The GitHub repository Ankita2719AIML/MYCT contains a labelled image folder "MYCT_pics_updated" with 2 categories: forged, genuine. Examples follow, each with its label.

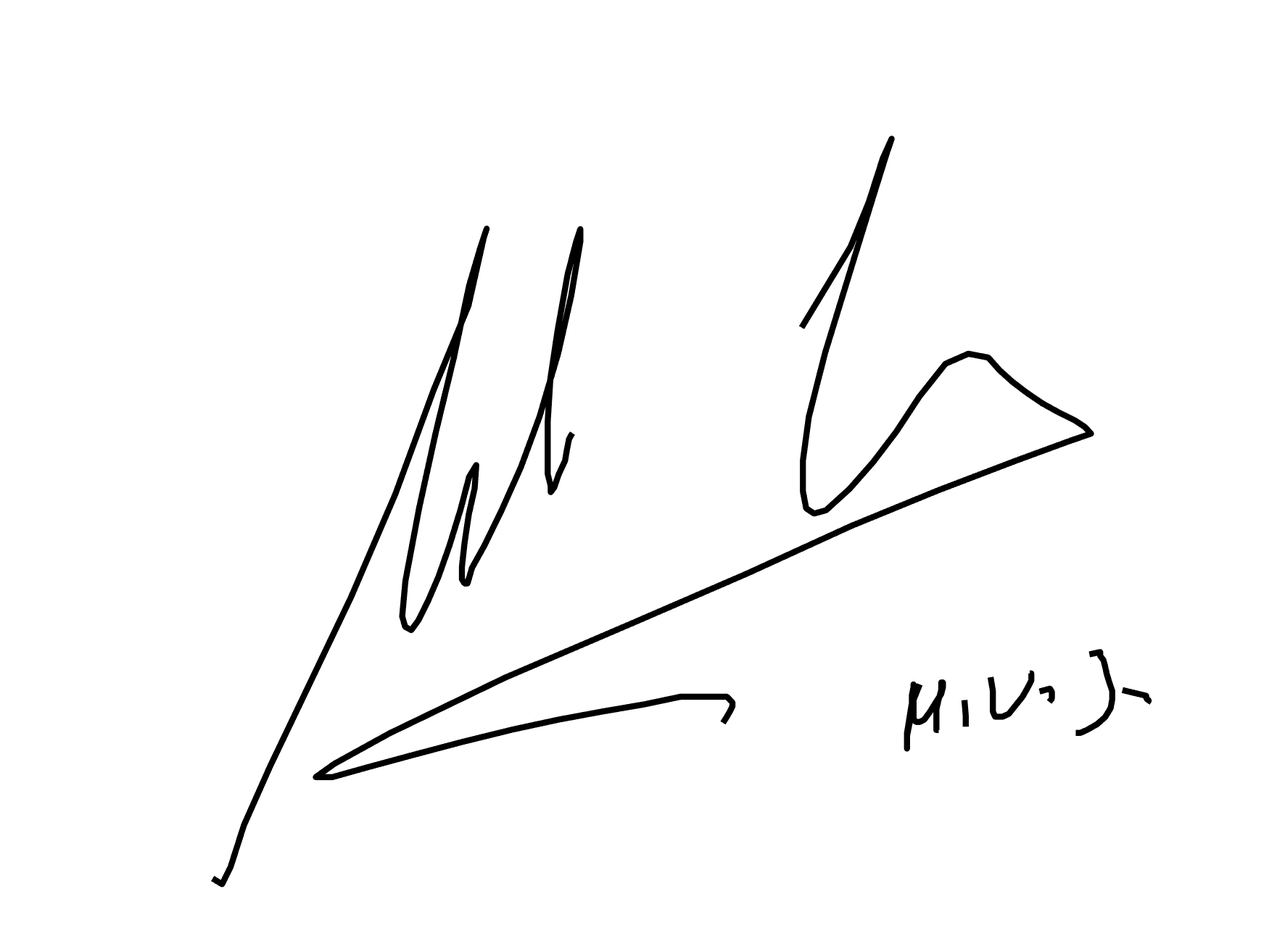
Label: genuine

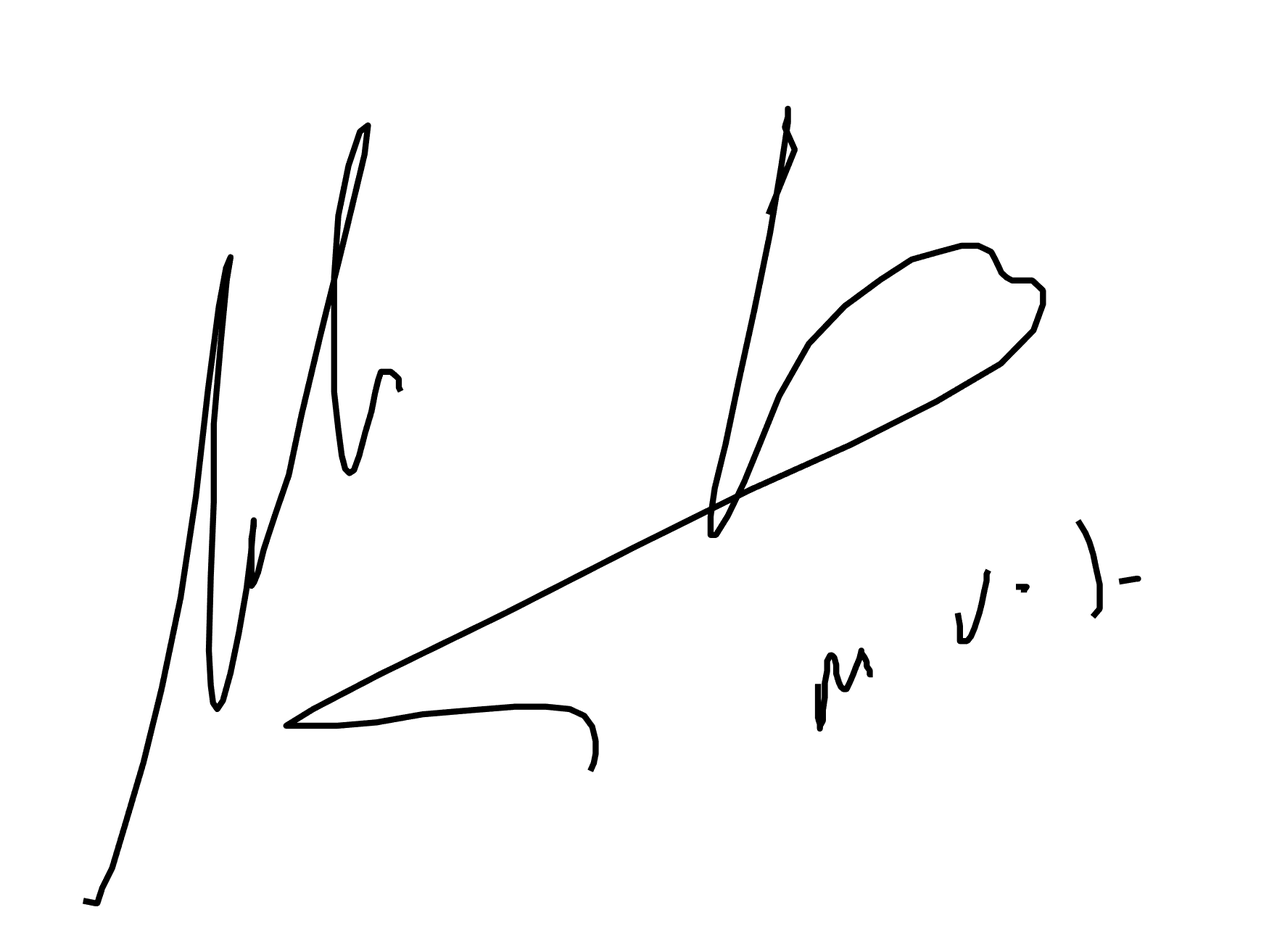
Label: genuine

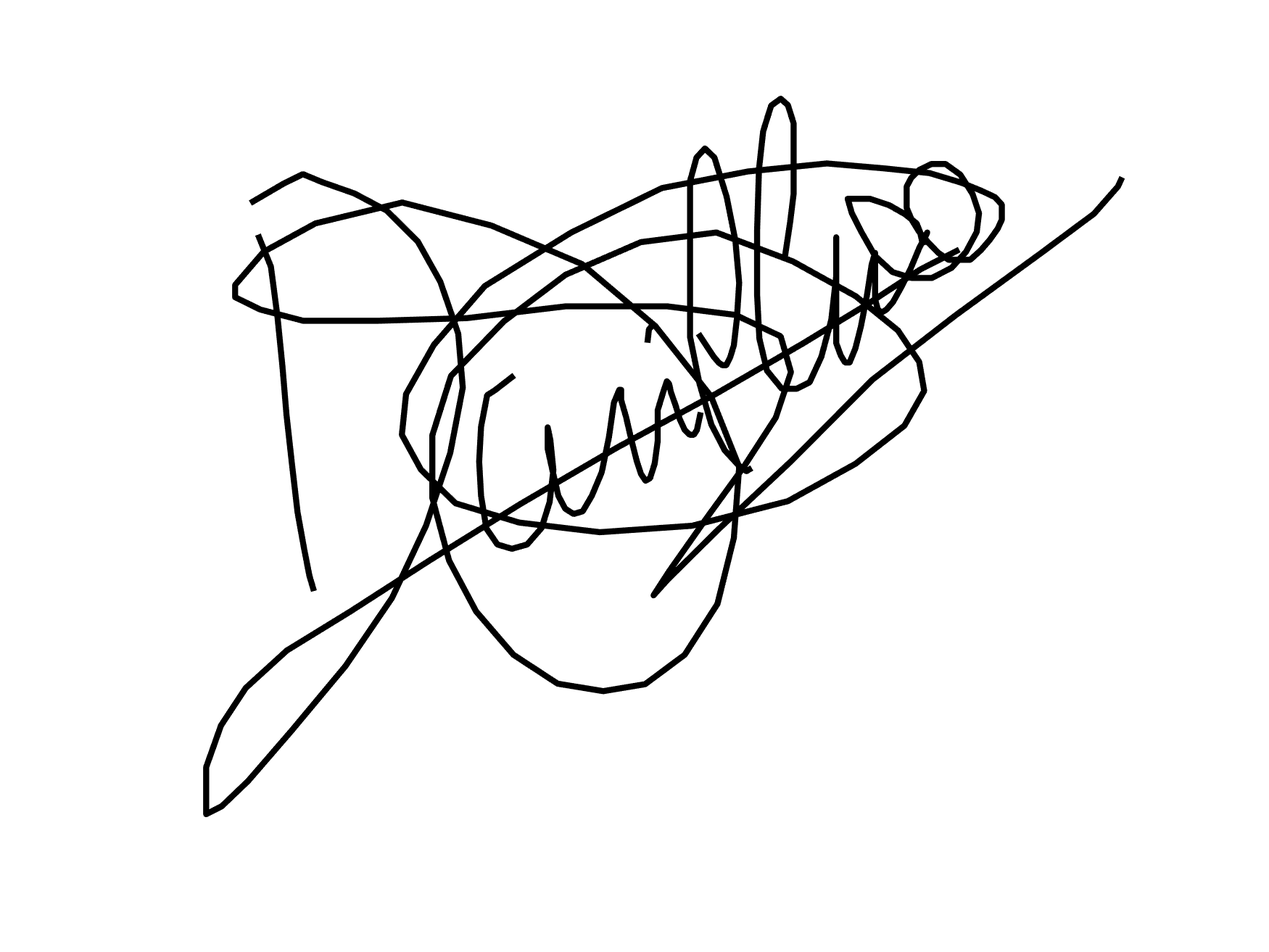
Label: forged

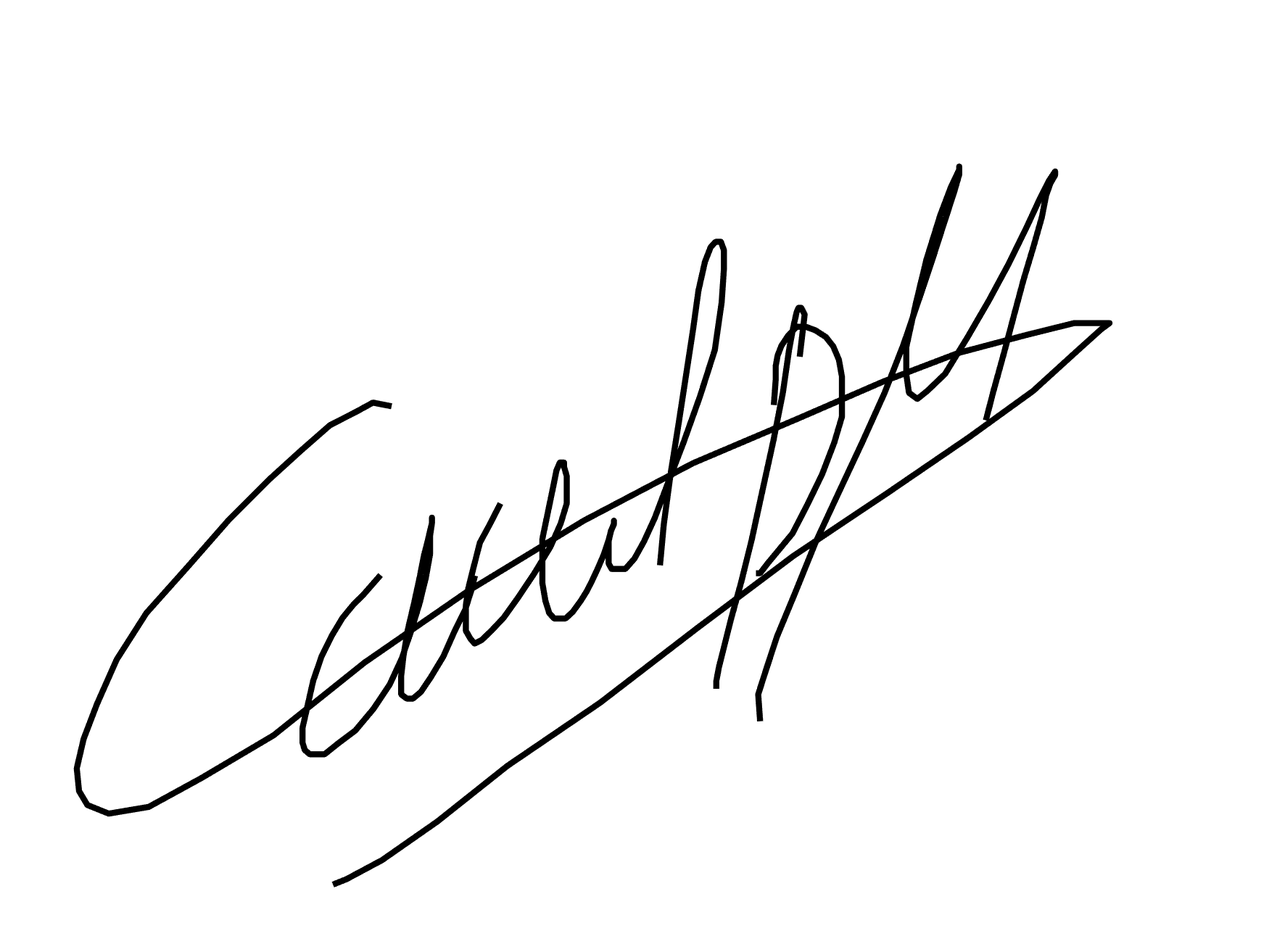
Label: forged

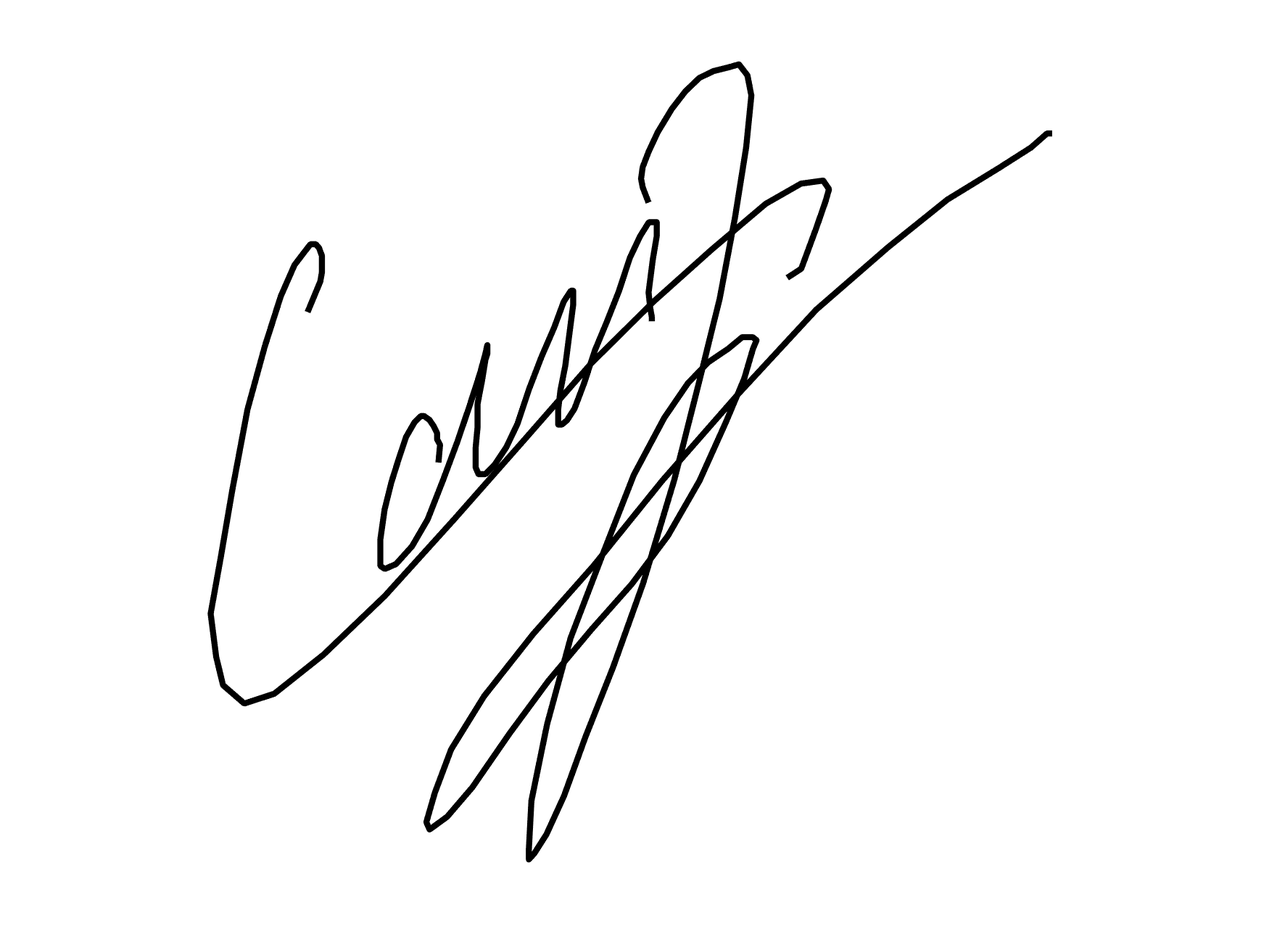
Label: forged

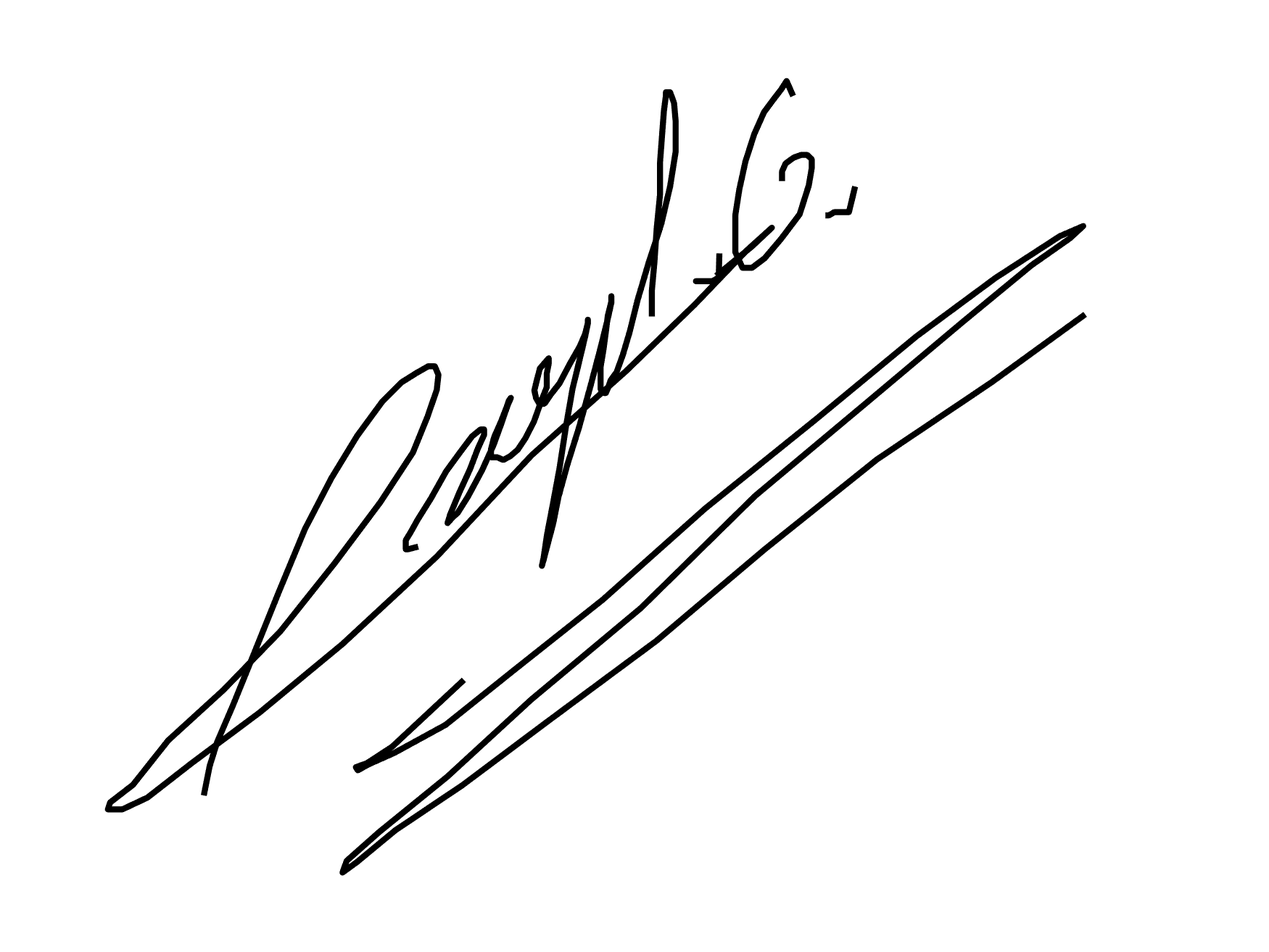
Label: genuine
